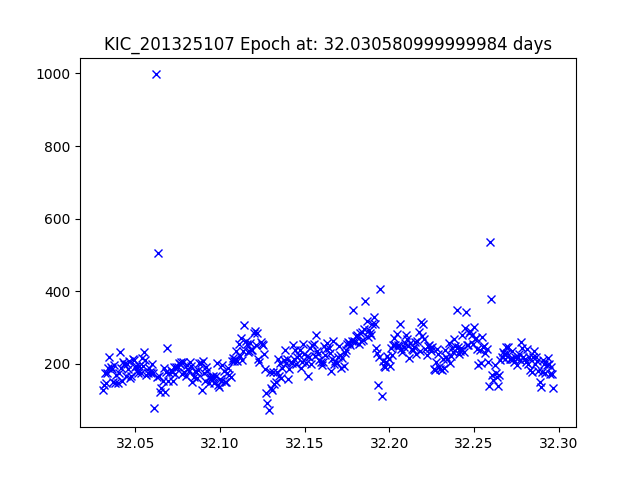

Data behind this chart, as committed beside it:
JDtimes, observed fluxes, observed uncertainties
32.03, 127.6, 19.82
32.03, 141.2, 19.71
32.03, 174.7, 19.48
32.03, 147.4, 19.67
32.03, 174.6, 19.48
32.03, 189.6, 19.39
32.03, 218.1, 19.24
32.04, 190.9, 19.39
32.04, 186.9, 19.41
32.04, 149.8, 19.65
32.04, 198.4, 19.34
32.04, 148.4, 19.66
32.04, 168.6, 19.52
32.04, 147.2, 19.67
32.04, 175.7, 19.48
32.04, 232, 19.18
32.04, 188.6, 19.4
32.04, 153.5, 19.62
32.04, 205, 19.31
32.04, 199.5, 19.34
32.04, 167.3, 19.53
32.04, 199.1, 19.34
32.05, 187.2, 19.41
32.05, 206.9, 19.3
32.05, 160.4, 19.58
32.05, 166.3, 19.54
32.05, 213.8, 19.26
32.05, 209.9, 19.28
32.05, 192.4, 19.38
32.05, 193.1, 19.37
32.05, 181.1, 19.44
32.05, 174.9, 19.48
32.05, 194.2, 19.37
32.05, 176.2, 19.47
32.05, 217.2, 19.25
32.05, 193.9, 19.37
32.06, 231.7, 19.18
32.06, 211.1, 19.28
32.06, 169.1, 19.52
32.06, 176.5, 19.47
32.06, 188.9, 19.4
32.06, 177.7, 19.46
32.06, 175, 19.48
32.06, 199.5, 19.34
32.06, 175.8, 19.48
32.06, 79.19, 20.34
32.06, 997.4, 17.59
32.06, 164.8, 19.55
32.06, 505.8, 18.33
32.06, 166, 19.54
32.06, 122.7, 19.87
32.07, 134.7, 19.77
32.07, 152.8, 19.63
32.07, 187.7, 19.41
32.07, 122.3, 19.87
32.07, 179, 19.46
32.07, 242.8, 19.13
32.07, 152.1, 19.63
32.07, 175.3, 19.48
32.07, 183.9, 19.43
... 332 more rows
